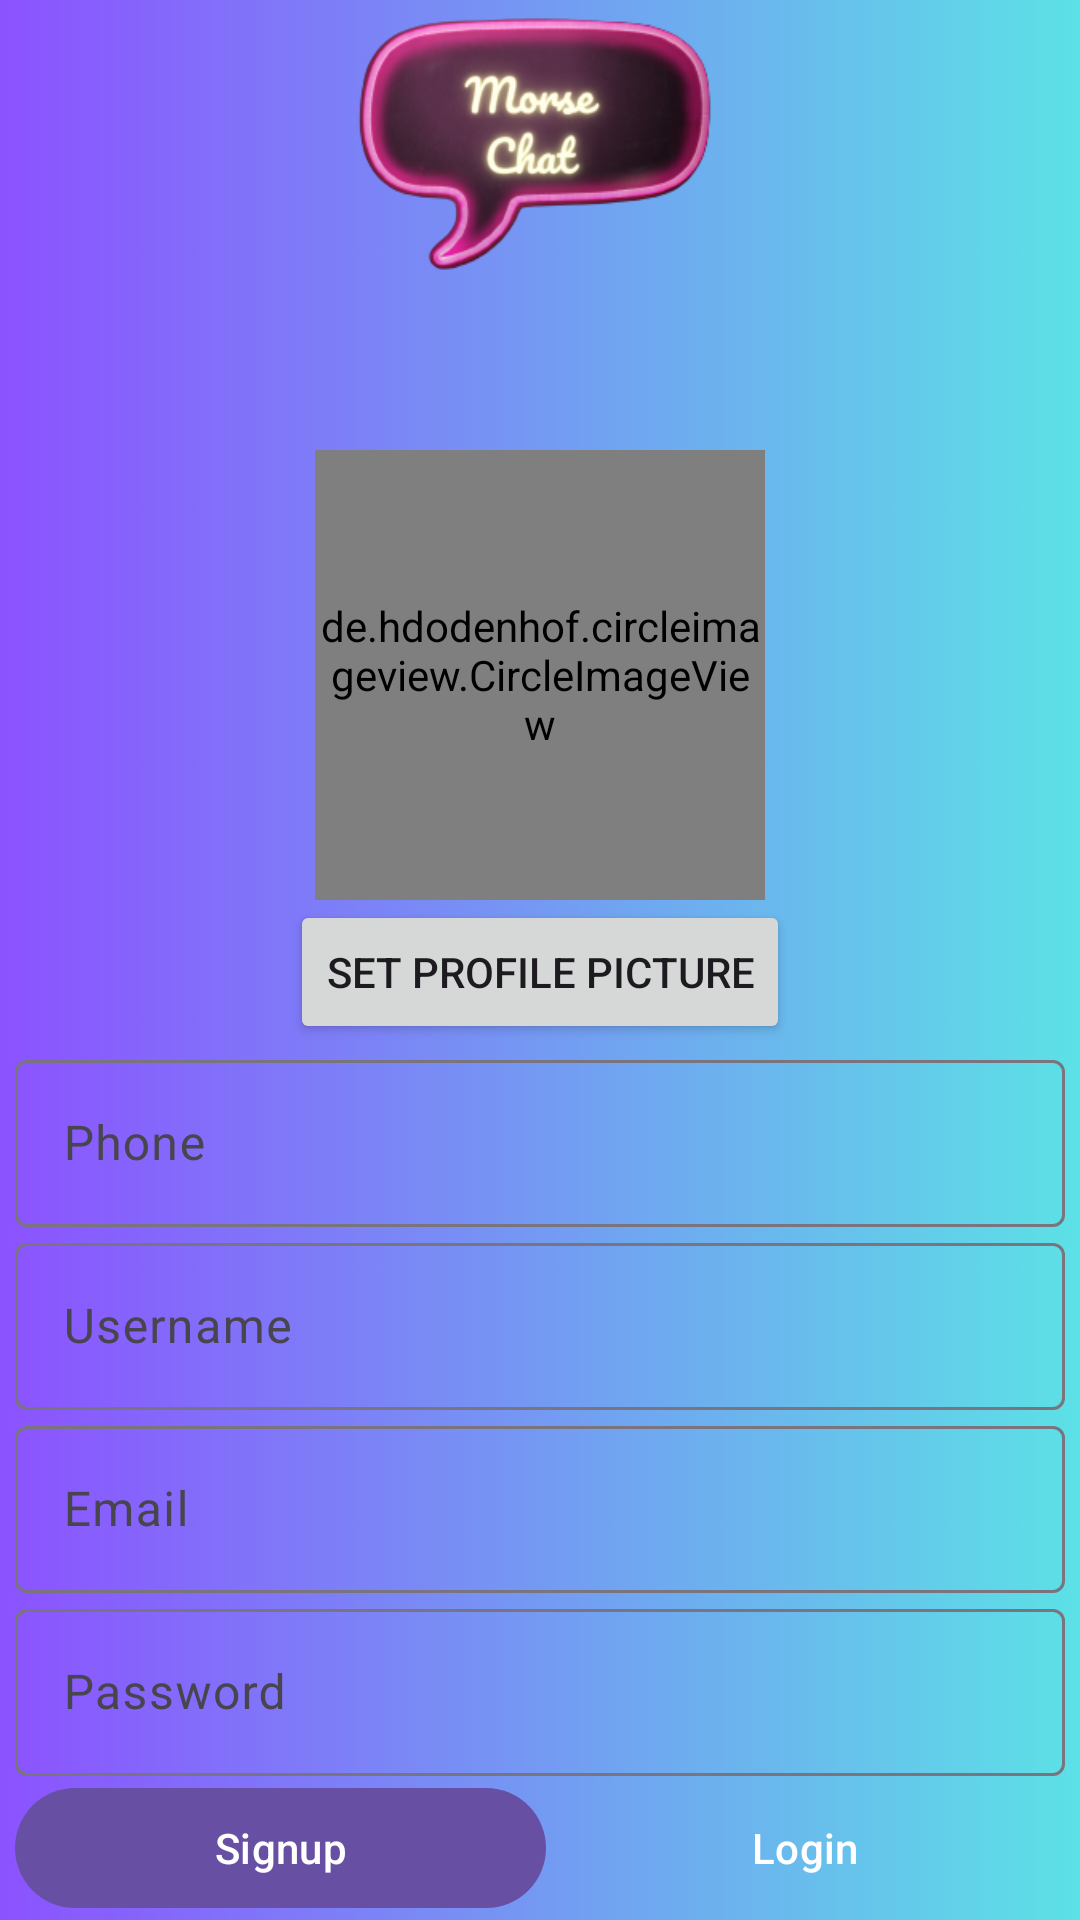

Reconstruct the res/layout file that produces this screen, plus the resources it refers to.
<!-- AndroidManifest.xml: application theme Theme.MorseCodeMessenger -->
<!-- res/layout/activity_registration.xml -->
<?xml version="1.0" encoding="utf-8"?>
<androidx.constraintlayout.widget.ConstraintLayout xmlns:android="http://schemas.android.com/apk/res/android"
    xmlns:app="http://schemas.android.com/apk/res-auto"
    xmlns:tools="http://schemas.android.com/tools"
    android:layout_width="match_parent"
    android:background="@drawable/background"
    android:layout_height="match_parent"
    tools:context=".Registration">

    <LinearLayout
        android:layout_marginLeft="5dp"
        android:layout_marginRight="5dp"
        android:layout_width="match_parent"
        android:layout_height="wrap_content"
        android:orientation="vertical"
        app:layout_constraintBottom_toBottomOf="parent"
        app:layout_constraintEnd_toEndOf="parent"
        app:layout_constraintStart_toStartOf="parent"
        app:layout_constraintTop_toTopOf="parent">
        <ImageView
            android:scaleType="centerCrop"
            android:layout_gravity="center"
            android:layout_width="200dp"
            android:layout_height="150dp"
            android:src="@drawable/icon"
            />
        <de.hdodenhof.circleimageview.CircleImageView
            android:layout_gravity="center"
            android:id="@+id/profile_pic"
            android:layout_width="150dp"
            android:layout_height="150dp"
            android:src="@drawable/placeholder"
            />
        <Button
            android:layout_width="wrap_content"
            android:layout_height="wrap_content"
            android:text="set profile picture"
            android:id="@+id/selectImage"
            android:layout_gravity="center"
            />
        <com.google.android.material.textfield.TextInputLayout
            android:layout_width="match_parent"
            android:layout_height="wrap_content"
            android:hint="Phone"
            app:hintTextColor="@color/black"
            >
            <EditText
                android:id="@+id/phone"
                android:inputType="text"
                android:layout_width="match_parent"
                android:layout_height="wrap_content"
                />
        </com.google.android.material.textfield.TextInputLayout>
        <com.google.android.material.textfield.TextInputLayout
            android:layout_width="match_parent"
            android:layout_height="wrap_content"
            android:hint="Username"
            app:hintTextColor="@color/black"
            >
            <EditText
                android:id="@+id/username"
                android:inputType="text"
                android:layout_width="match_parent"
                android:layout_height="wrap_content"
                />
        </com.google.android.material.textfield.TextInputLayout>
        <com.google.android.material.textfield.TextInputLayout
            android:layout_width="match_parent"
            android:layout_height="wrap_content"
            android:hint="Email"
            app:hintTextColor="@color/black"
            >
            <EditText
                android:id="@+id/user_email"
                android:inputType="textEmailAddress"
                android:layout_width="match_parent"
                android:layout_height="wrap_content"
                />
        </com.google.android.material.textfield.TextInputLayout>
        <com.google.android.material.textfield.TextInputLayout
            android:layout_width="match_parent"
            android:layout_height="wrap_content"
            android:hint="Password"
            app:hintTextColor="@color/black"
            >
            <EditText
                android:id="@+id/user_password"
                android:inputType="textPassword"
                android:layout_width="match_parent"
                android:layout_height="wrap_content"
                />
        </com.google.android.material.textfield.TextInputLayout>
        <LinearLayout
            android:layout_width="match_parent"
            android:layout_height="wrap_content"
            android:orientation="horizontal"
            >
            <com.google.android.material.button.MaterialButton
                android:layout_width="wrap_content"
                android:id="@+id/signup_btn"
                android:layout_height="wrap_content"
                android:layout_weight="1"
                android:text="Signup"
                />
            <com.google.android.material.button.MaterialButton
                android:layout_width="wrap_content"
                android:id="@+id/login_btn"
                android:layout_height="wrap_content"
                android:layout_weight="1"
                android:text="Login"
                android:background="@android:color/transparent"
                />
        </LinearLayout>
    </LinearLayout>

</androidx.constraintlayout.widget.ConstraintLayout>
<!-- resources referenced by this layout -->
<resources>
  <!-- drawable background: png bitmap (drawable, 945524 bytes) -->
  <!-- drawable icon: png bitmap (drawable, 54933 bytes) -->
  <style name="Theme.MorseCodeMessenger" parent="Base.Theme.MorseCodeMessenger" />
  <style name="Base.Theme.MorseCodeMessenger" parent="Theme.Material3.DayNight.NoActionBar">
          
          
      </style>
  <!-- not gathered from this repository: default colours our renderer supplied (Android Studio template values) -->
  <color name="black">#FF000000</color>
</resources>
